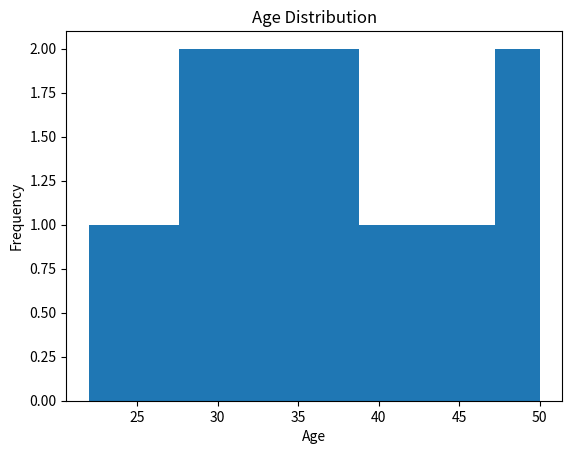

Recreate this plot in Python.
import matplotlib.pyplot as plt

age = [22, 25, 28, 30, 31, 32, 35, 35, 36, 38, 40, 42, 45, 48, 50]

plt.hist(age)

plt.title("Age Distribution")
plt.xlabel("Age")
plt.ylabel("Frequency")

plt.show()
